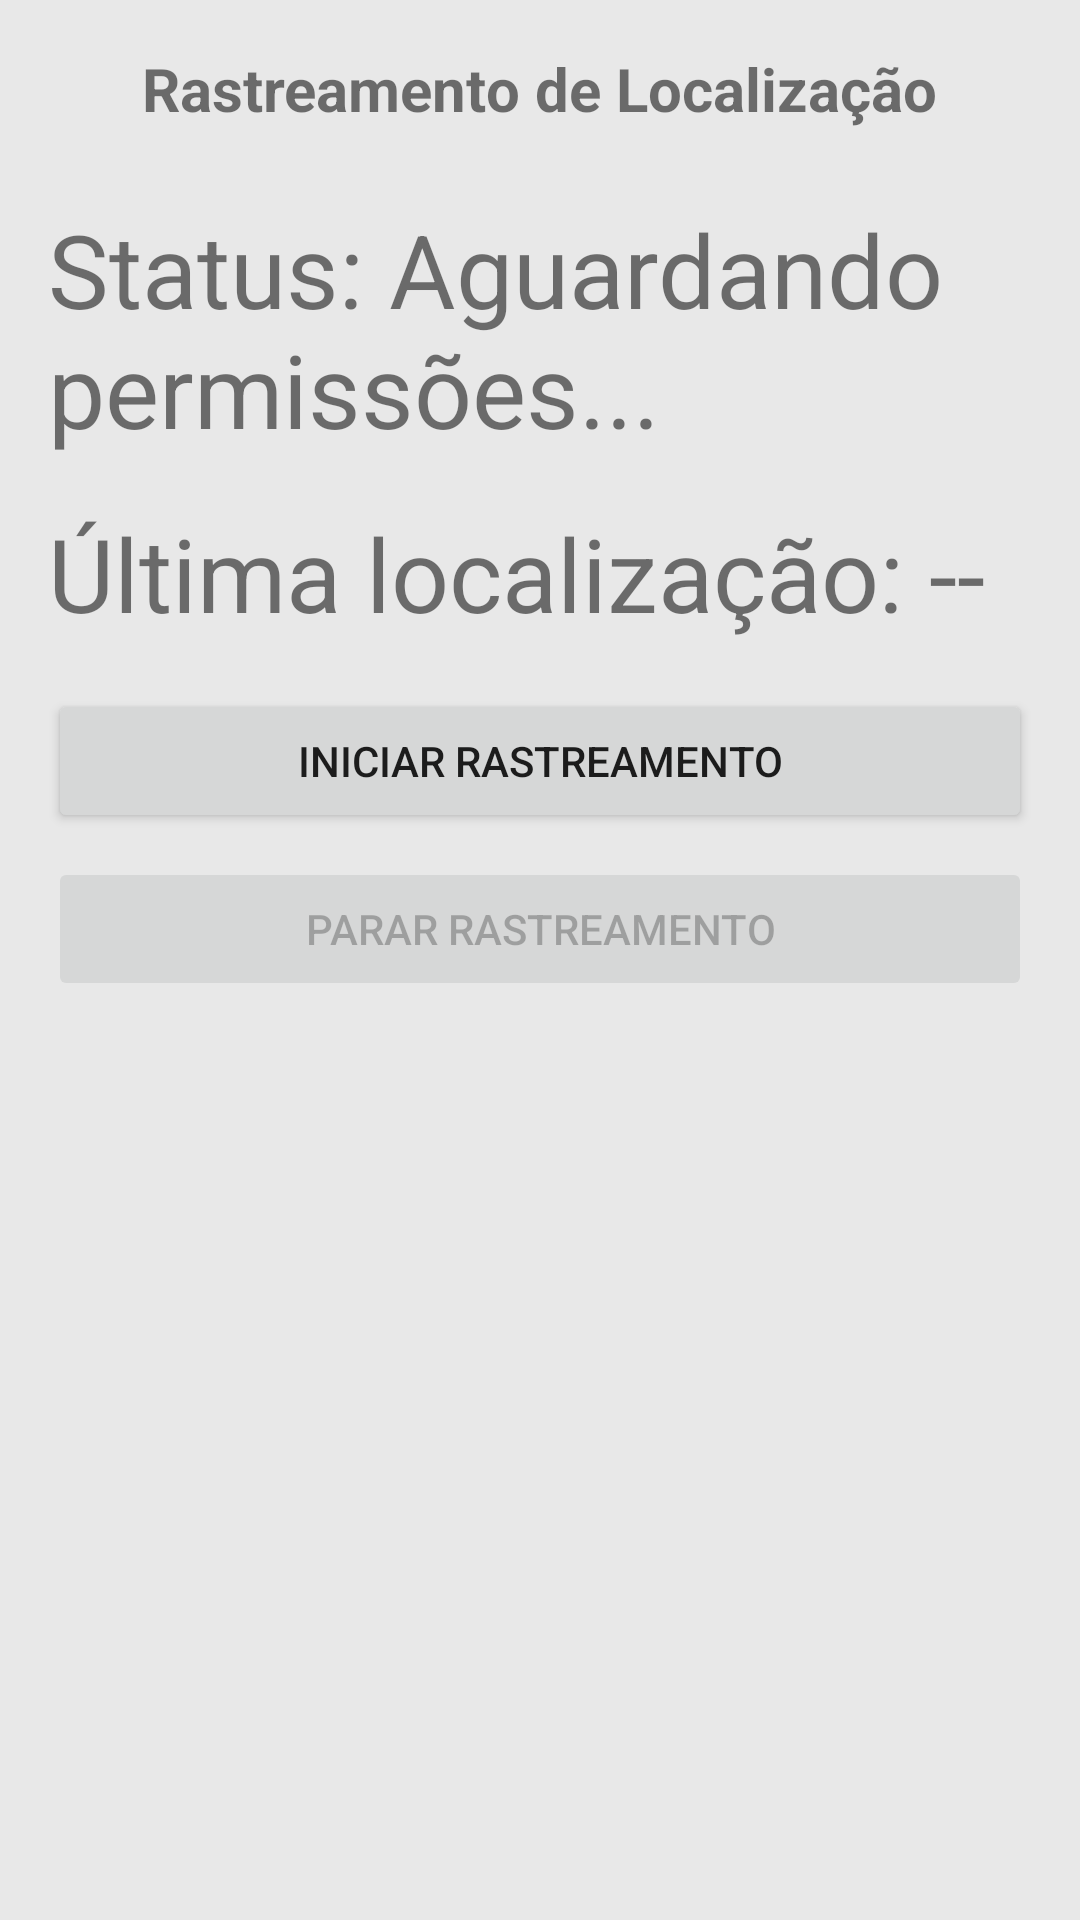

Write the Android layout XML for this screen, with the resource values it uses.
<!-- AndroidManifest.xml: application theme Theme.MemoriaViva2 -->
<!-- res/layout/fragment_monitoramento.xml -->
<?xml version="1.0" encoding="utf-8"?>
<LinearLayout xmlns:android="http://schemas.android.com/apk/res/android"
    android:layout_width="match_parent"
    android:layout_height="match_parent"
    android:orientation="vertical"
    android:padding="16dp">

    <TextView
        android:id="@+id/txtTituloMonitoramento"
        android:layout_width="wrap_content"
        android:layout_height="wrap_content"
        android:text="Rastreamento de Localização"
        android:textSize="20sp"
        android:textStyle="bold"
        android:layout_gravity="center"
        android:layout_marginBottom="24dp"/>

    <TextView
        android:id="@+id/txtStatusMonitoramento"
        android:layout_width="match_parent"
        android:layout_height="wrap_content"
        android:layout_marginBottom="16dp"
        android:text="Status: Aguardando permissões..."
        android:textSize="34sp" />

    <TextView
        android:id="@+id/txtUltimaLocalizacao"
        android:layout_width="match_parent"
        android:layout_height="wrap_content"
        android:layout_marginBottom="16dp"
        android:text="Última localização: --"
        android:textSize="34sp" />

    <Button
        android:id="@+id/btnIniciarMonitoramento"
        android:layout_width="match_parent"
        android:layout_height="wrap_content"
        android:text="Iniciar Rastreamento"
        android:layout_marginBottom="8dp"/>

    <Button
        android:id="@+id/btnPararMonitoramento"
        android:layout_width="match_parent"
        android:layout_height="wrap_content"
        android:text="Parar Rastreamento"
        android:enabled="false"/>

</LinearLayout>
<!-- resources referenced by this layout -->
<resources>
  <style name="Theme.MemoriaViva2" parent="Theme.MaterialComponents.Light.DarkActionBar">
          
          <item name="colorPrimary">@color/purple_500</item>
          <item name="colorPrimaryVariant">@color/purple_700</item>
          <item name="colorOnPrimary">@color/white</item>
          
          <item name="colorSecondary">@color/teal_200</item>
          <item name="colorSecondaryVariant">@color/teal_700</item>
          <item name="colorOnSecondary">@color/black</item>
          
          <item name="android:statusBarColor">?attr/colorPrimaryVariant</item>
          
          <item name="android:windowBackground">@color/light_gray</item>
          
          <item name="windowActionBar">false</item>
          <item name="windowNoTitle">true</item>
  
      </style>
  <color name="purple_500">#FF8F4882</color>
  <color name="purple_700">#FF6D3562</color>
  <color name="white">#FFFFFFFF</color>
  <color name="teal_200">#FF03DAC5</color>
  <color name="teal_700">#FF018786</color>
  <color name="black">#FF000000</color>
  <color name="light_gray">#FFE8E8E8</color>
</resources>
